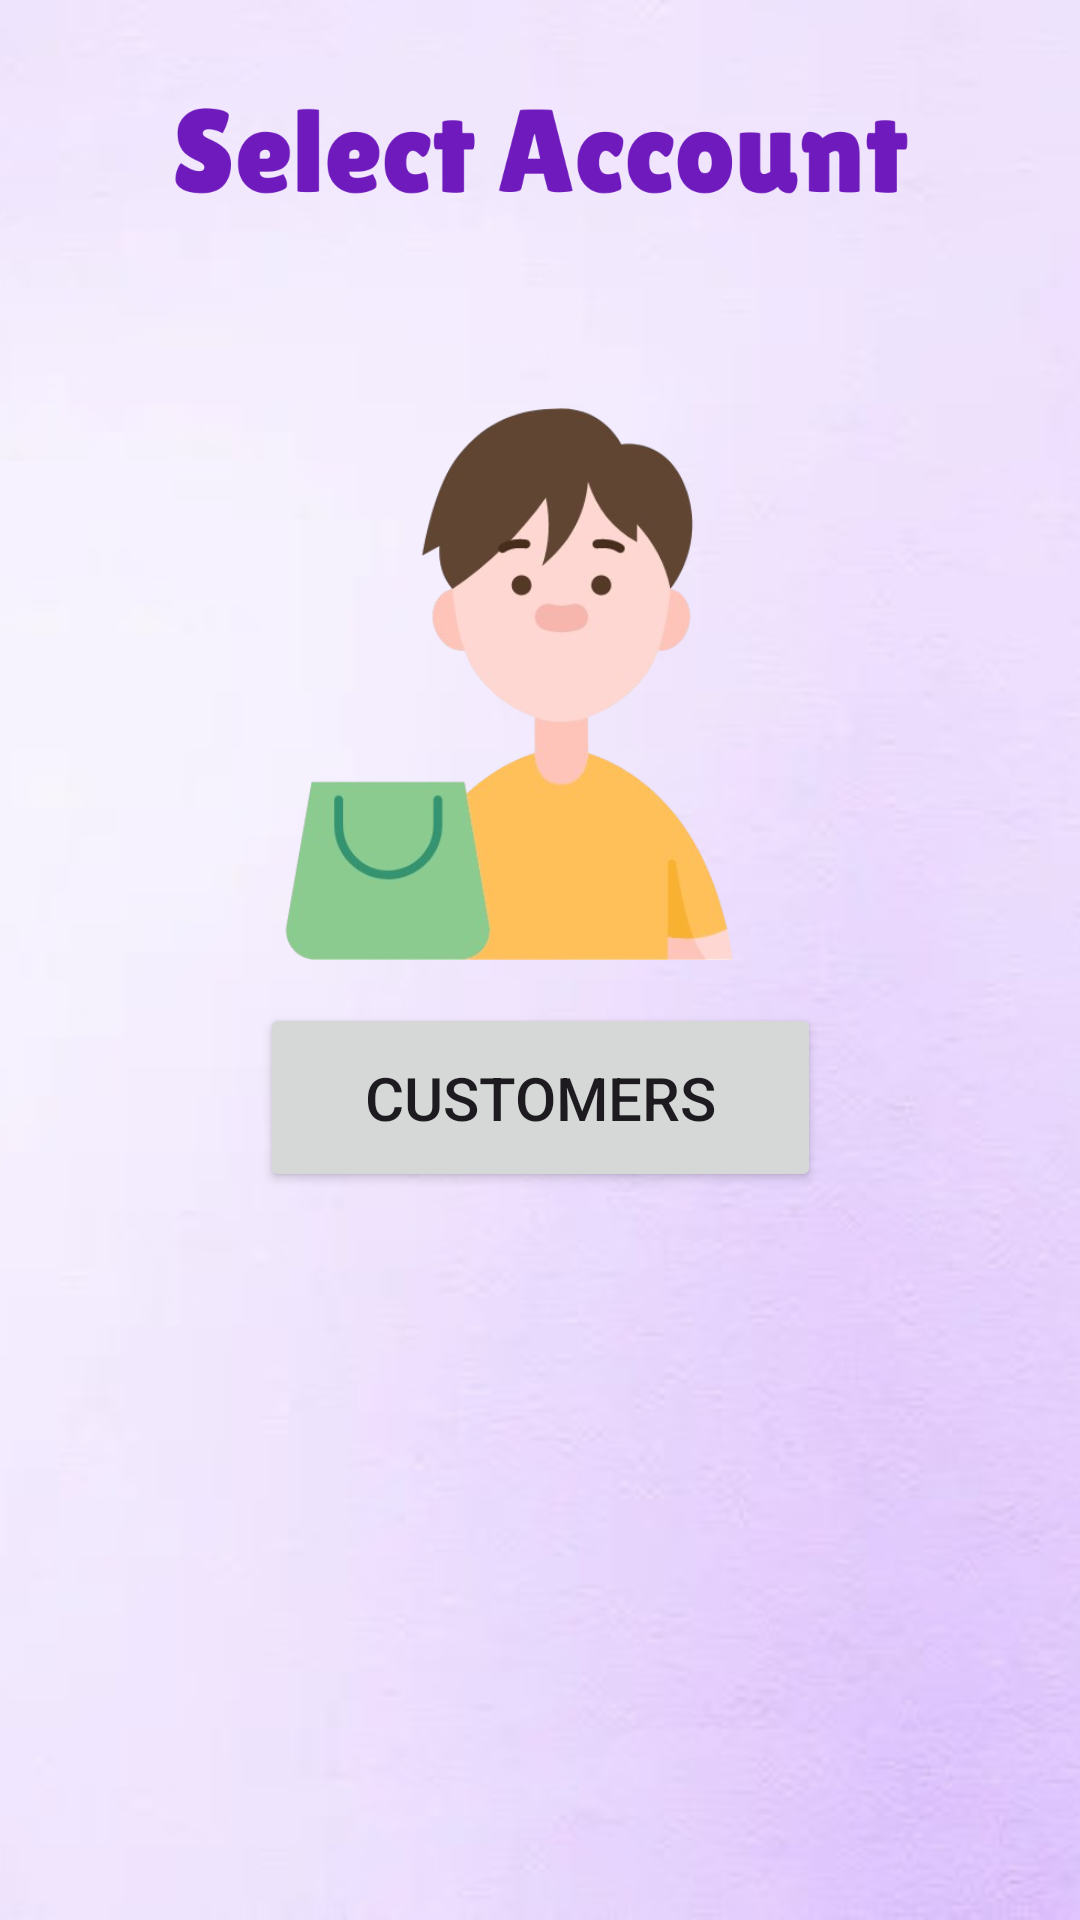

Layout XML and referenced resources for this Android screen:
<!-- AndroidManifest.xml: application theme Theme.SweetCake -->
<!-- res/layout/activity_select_account.xml -->
<?xml version="1.0" encoding="utf-8"?>
<androidx.constraintlayout.widget.ConstraintLayout xmlns:android="http://schemas.android.com/apk/res/android"
    xmlns:app="http://schemas.android.com/apk/res-auto"
    xmlns:tools="http://schemas.android.com/tools"
    android:layout_width="match_parent"
    android:layout_height="match_parent"
    tools:context=".Select_Account"
    android:background="@drawable/accbg">

    <Button
        android:id="@+id/customerbtn"
        android:layout_width="187dp"
        android:layout_height="63dp"
        android:text="Customers"
        android:textSize="20sp"
        app:layout_constraintBottom_toBottomOf="parent"
        app:layout_constraintEnd_toEndOf="parent"
        app:layout_constraintStart_toStartOf="parent"
        app:layout_constraintTop_toBottomOf="@+id/imageView2"
        app:layout_constraintVertical_bias="0.056" />

    <Button
        android:id="@+id/adminbtn"
        android:layout_width="187dp"
        android:layout_height="63dp"
        android:layout_marginTop="16dp"
        android:text="Admin"
        android:textSize="20sp"
        app:layout_constraintEnd_toEndOf="parent"
        app:layout_constraintStart_toStartOf="parent"
        app:layout_constraintTop_toBottomOf="@+id/imageView3" />

    <ImageView
        android:id="@+id/imageView2"
        android:layout_width="261dp"
        android:layout_height="184dp"
        android:layout_marginTop="136dp"
        app:layout_constraintEnd_toEndOf="parent"
        app:layout_constraintHorizontal_bias="0.566"
        app:layout_constraintStart_toStartOf="parent"
        app:layout_constraintTop_toTopOf="parent"
        app:srcCompat="@drawable/selectacccustomer" />

    <ImageView
        android:id="@+id/imageView3"
        android:layout_width="261dp"
        android:layout_height="184dp"
        android:layout_marginTop="52dp"
        app:layout_constraintEnd_toEndOf="parent"
        app:layout_constraintHorizontal_bias="0.566"
        app:layout_constraintStart_toStartOf="parent"
        app:layout_constraintTop_toBottomOf="@+id/customerbtn"
        app:srcCompat="@drawable/selectaccadm" />

</androidx.constraintlayout.widget.ConstraintLayout>
<!-- resources referenced by this layout -->
<resources>
  <!-- drawable accbg: png bitmap (drawable, 524802 bytes) -->
  <!-- drawable selectacccustomer: png bitmap (drawable, 87799 bytes) -->
  <style name="Theme.SweetCake" parent="Base.Theme.SweetCake" />
  <style name="Base.Theme.SweetCake" parent="Theme.Material3.DayNight.NoActionBar">
          
          
      </style>
</resources>
